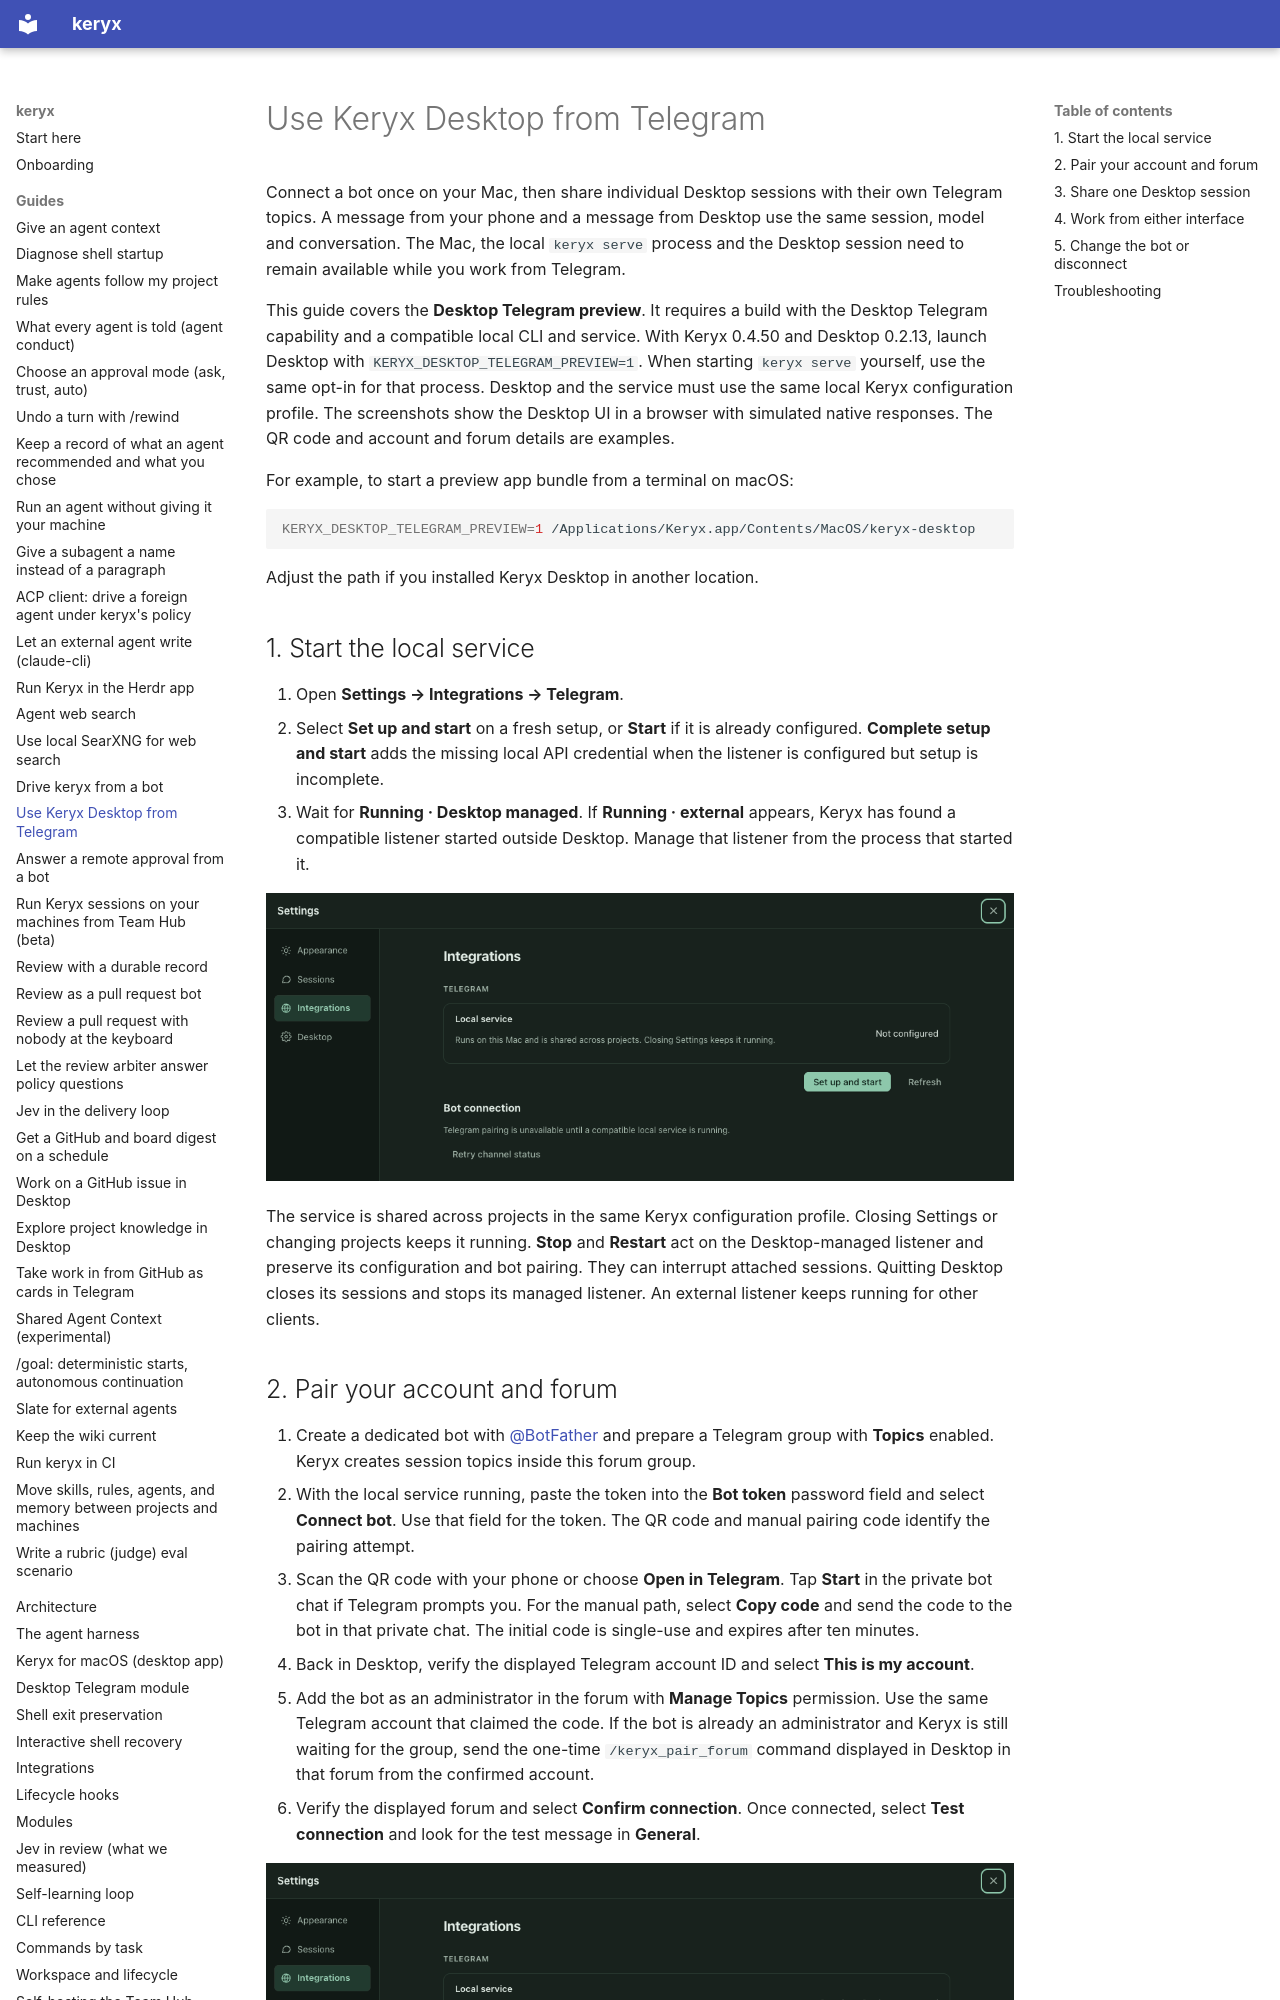

repository: MrCipherSmith/keryx · page: guides/desktop-telegram/index.html · generator: mkdocs

# Use Keryx Desktop from Telegram

Connect a bot once on your Mac, then share individual Desktop sessions with their own Telegram topics. A message from your phone and a message from Desktop use the same session, model and conversation. The Mac, the local `keryx serve` process and the Desktop session need to remain available while you work from Telegram.

This guide covers the **Desktop Telegram preview**. It requires a build with the Desktop Telegram capability and a compatible local CLI and service. With Keryx 0.4.50 and Desktop 0.2.13, launch Desktop with `KERYX_DESKTOP_TELEGRAM_PREVIEW=1`. When starting `keryx serve` yourself, use the same opt-in for that process. Desktop and the service must use the same local Keryx configuration profile. The screenshots show the Desktop UI in a browser with simulated native responses. The QR code and account and forum details are examples.

For example, to start a preview app bundle from a terminal on macOS:

```sh
KERYX_DESKTOP_TELEGRAM_PREVIEW=1 /Applications/Keryx.app/Contents/MacOS/keryx-desktop
```

Adjust the path if you installed Keryx Desktop in another location.

## 1. Start the local service

1. Open **Settings → Integrations → Telegram**.
2. Select **Set up and start** on a fresh setup, or **Start** if it is already configured. **Complete setup and start** adds the missing local API credential when the listener is configured but setup is incomplete.
3. Wait for **Running · Desktop managed**. If **Running · external** appears, Keryx has found a compatible listener started outside Desktop. Manage that listener from the process that started it.

![Telegram in Settings with the local service unconfigured and the Set up and start button](assets/desktop-telegram/start-service.png)

The service is shared across projects in the same Keryx configuration profile. Closing Settings or changing projects keeps it running. **Stop** and **Restart** act on the Desktop-managed listener and preserve its configuration and bot pairing. They can interrupt attached sessions. Quitting Desktop closes its sessions and stops its managed listener. An external listener keeps running for other clients.
